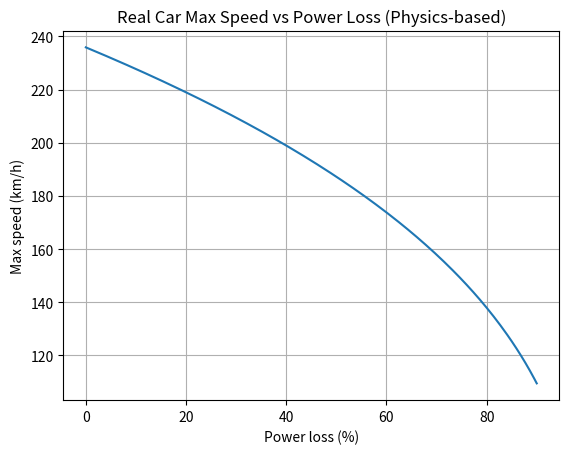

Reproduce this figure in Python.
import numpy as np
import matplotlib.pyplot as plt

# physical constants
rho = 1.225  # air density kg/m^3
CdA = 0.65   # typical sedan
P_max = 112000  # 150 hp in watts

# power loss range
loss = np.linspace(0, 0.9, 200)
P = P_max * (1 - loss)

# max speed from drag equation
v = ((2 * P) / (rho * CdA)) ** (1/3)

# convert to km/h
v_kmh = v * 3.6

plt.plot(loss * 100, v_kmh)
plt.xlabel("Power loss (%)")
plt.ylabel("Max speed (km/h)")
plt.title("Real Car Max Speed vs Power Loss (Physics-based)")
plt.grid(True)
plt.show()

# print key values
print("No loss max speed:", v_kmh[0], "km/h")
print("50% loss max speed:", v_kmh[100], "km/h")
print("80% loss max speed:", v_kmh[160], "km/h")
